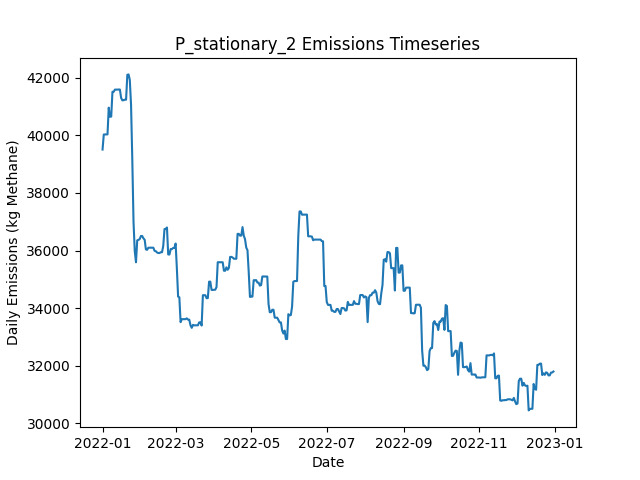

Values plotted in this chart, from the file beside it:
Date, Daily Emissions (Kg Methane), Daily Mitigable Emissions (Kg Methane), Daily Non-Mitigable Emissions (Kg Methan…, Daily Cost ($), Active Leaks, New Leaks, Leaks Repaired, Leaks Naturally Repaired, Leaks Tagged, Daily Repair Cost ($), Daily Natural Repair Cost ($), stationary_mdl_high Deployment Cost ($), stationary_mdl_high Sites flagged for Fo…, stationary_mdl_high Leaks tagged for rep…, stationary_mdl_high Sites Visited, stationary_mdl_high Travel Time (Minutes…, stationary_mdl_high Survey Time (Minutes…, OGI_FU_mdl_high Deployment Cost ($), OGI_FU_mdl_high Sites flagged for Follow…, OGI_FU_mdl_high Leaks tagged for repair, OGI_FU_mdl_high Sites Visited, OGI_FU_mdl_high Travel Time (Minutes), OGI_FU_mdl_high Survey Time (Minutes)
2022-01-01, 39508, 5207, 34301, 6030, 376, 377, 0, 1, 0.00000, 0.00000, 200, 6030, 0, , 10, 0, 0, 0.00000, , 0, 0, 0, 0
2022-01-02, 40030, 5729, 34301, 30, 376, 1, 0, 1, 0.00000, 0.00000, 200, 30, 0, , 10, 0, 0, 0.00000, , 0, 0, 0, 0
2022-01-03, 40032, 5731, 34301, 30, 377, 2, 0, 1, 0.00000, 0.00000, 200, 30, 0, , 10, 0, 0, 0.00000, , 0, 0, 0, 0
2022-01-04, 40032, 5731, 34301, 30, 377, 0, 0, 0, 0.00000, 0.00000, 0.00000, 30, 0, , 10, 0, 0, 0.00000, , 0, 0, 0, 0
2022-01-05, 40034, 5733, 34301, 30, 378, 1, 0, 0, 0.00000, 0.00000, 0.00000, 30, 0, , 10, 0, 0, 0.00000, , 0, 0, 0, 0
2022-01-06, 40961, 5797, 35165, 30, 380, 3, 0, 1, 0.00000, 0.00000, 200, 30, 0, , 10, 0, 0, 0.00000, , 0, 0, 0, 0
2022-01-07, 40647, 5776, 34871, 30, 378, 1, 0, 1, 0.00000, 0.00000, 200, 30, 0, , 10, 0, 0, 0.00000, , 0, 0, 0, 0
2022-01-08, 40651, 5780, 34871, 30, 379, 1, 0, 0, 0.00000, 0.00000, 0.00000, 30, 0, , 10, 0, 0, 0.00000, , 0, 0, 0, 0
2022-01-09, 41515, 5780, 35735, 30, 380, 1, 0, 0, 0.00000, 0.00000, 0.00000, 30, 0, , 10, 0, 0, 0.00000, , 0, 0, 0, 0
2022-01-10, 41514, 5779, 35735, 1030, 379, 0, 0, 1, 60, 0.00000, 200, 30, 10, , 10, 0, 0, 1000, , 60, 3, 120, 360
2022-01-11, 41588, 5853, 35735, 1030, 383, 4, 0, 0, 63, 0.00000, 0.00000, 30, 0, , 10, 0, 0, 1000, , 63, 3, 120, 360
2022-01-12, 41588, 5853, 35735, 1030, 382, 0, 0, 1, 65, 0.00000, 200, 30, 0, , 10, 0, 0, 1000, , 65, 3, 120, 360
2022-01-13, 41591, 5856, 35735, 530, 382, 1, 0, 1, 24, 0.00000, 200, 30, 0, , 10, 0, 0, 500, , 24, 1, 30, 120
2022-01-14, 41591, 5856, 35735, 30, 382, 0, 0, 0, 0.00000, 0.00000, 0.00000, 30, 0, , 10, 0, 0, 0.00000, , 0, 0, 0, 0
2022-01-15, 41592, 5857, 35735, 30, 383, 1, 0, 0, 0.00000, 0.00000, 0.00000, 30, 0, , 10, 0, 0, 0.00000, , 0, 0, 0, 0
2022-01-16, 41301, 5860, 35441, 30, 382, 2, 0, 2, 0.00000, 0.00000, 400, 30, 0, , 10, 0, 0, 0.00000, , 0, 0, 0, 0
2022-01-17, 41215, 5860, 35355, 30, 381, 0, 0, 0, 0.00000, 0.00000, 0.00000, 30, 0, , 10, 0, 0, 0.00000, , 0, 0, 0, 0
2022-01-18, 41221, 5866, 35355, 30, 383, 2, 0, 0, 0.00000, 0.00000, 0.00000, 30, 0, , 10, 0, 0, 0.00000, , 0, 0, 0, 0
2022-01-19, 41239, 5866, 35372, 1030, 384, 2, 0, 0, 74, 0.00000, 0.00000, 30, 10, , 10, 0, 0, 1000, , 74, 3, 120, 360
2022-01-20, 41239, 5866, 35372, 1030, 384, 0, 0, 0, 59, 0.00000, 0.00000, 30, 0, , 10, 0, 0, 1000, , 59, 3, 120, 360
2022-01-21, 42103, 5866, 36236, 1030, 385, 1, 0, 0, 59, 0.00000, 0.00000, 30, 0, , 10, 0, 0, 1000, , 59, 3, 120, 360
2022-01-22, 42117, 5881, 36236, 530, 385, 1, 0, 1, 19, 0.00000, 200, 30, 0, , 10, 0, 0, 500, , 19, 1, 30, 120
2022-01-23, 41927, 5881, 36046, 30, 383, 0, 0, 0, 0.00000, 0.00000, 0.00000, 30, 0, , 10, 0, 0, 0.00000, , 0, 0, 0, 0
2022-01-24, 41066, 5884, 35182, 30, 384, 2, 0, 0, 0.00000, 0.00000, 0.00000, 30, 0, , 10, 0, 0, 0.00000, , 0, 0, 0, 0
2022-01-25, 39198, 4016, 35182, 10030, 336, 2, 50, 0, 0.00000, 10000, 0.00000, 30, 0, , 10, 0, 0, 0.00000, , 0, 0, 0, 0
2022-01-26, 37003, 1821, 35182, 10230, 285, 0, 51, 0, 0.00000, 10200, 0.00000, 30, 0, , 10, 0, 0, 0.00000, , 0, 0, 0, 0
2022-01-27, 35977, 794.6, 35182, 11430, 230, 2, 57, 0, 0.00000, 11400, 0.00000, 30, 0, , 10, 0, 0, 0.00000, , 0, 0, 0, 0
2022-01-28, 35593, 411, 35182, 5030, 211, 1, 20, 0, 29, 4000, 0.00000, 30, 10, , 10, 0, 0, 1000, , 29, 3, 120, 360
2022-01-29, 36353, 411, 35942, 1030, 211, 1, 0, 0, 21, 0.00000, 0.00000, 30, 0, , 10, 0, 0, 1000, , 21, 3, 120, 360
2022-01-30, 36371, 428.7, 35942, 1030, 211, 1, 0, 1, 25, 0.00000, 200, 30, 0, , 10, 0, 0, 1000, , 25, 3, 120, 360
2022-01-31, 36398, 455.9, 35942, 530, 212, 1, 0, 0, 8, 0.00000, 0.00000, 30, 0, , 10, 0, 0, 500, , 8, 1, 30, 120
2022-02-01, 36505, 459.3, 36046, 30, 214, 2, 0, 0, 0.00000, 0.00000, 0.00000, 30, 0, , 10, 0, 0, 0.00000, , 0, 0, 0, 0
2022-02-02, 36505, 459.3, 36046, 30, 214, 0, 0, 0, 0.00000, 0.00000, 0.00000, 30, 0, , 10, 0, 0, 0.00000, , 0, 0, 0, 0
2022-02-03, 36425, 378.5, 36046, 4030, 195, 1, 20, 0, 0.00000, 4000, 0.00000, 30, 0, , 10, 0, 0, 0.00000, , 0, 0, 0, 0
2022-02-04, 36375, 329.1, 36046, 2030, 185, 0, 10, 0, 0.00000, 2000, 0.00000, 30, 0, , 10, 0, 0, 0.00000, , 0, 0, 0, 0
2022-02-05, 36038, 286.1, 35752, 2230, 172, 0, 11, 1, 0.00000, 2200, 200, 30, 0, , 10, 0, 0, 0.00000, , 0, 0, 0, 0
2022-02-06, 36027, 274.3, 35752, 1830, 168, 0, 4, 0, 17, 800, 0.00000, 30, 10, , 10, 0, 0, 1000, , 17, 3, 120, 360
2022-02-07, 36099, 346.6, 35752, 1030, 170, 2, 0, 0, 22, 0.00000, 0.00000, 30, 0, , 10, 0, 0, 1000, , 22, 3, 120, 360
2022-02-08, 36099, 346.6, 35752, 1030, 170, 0, 0, 0, 24, 0.00000, 0.00000, 30, 0, , 10, 0, 0, 1000, , 24, 3, 120, 360
2022-02-09, 36099, 346.6, 35752, 530, 170, 0, 0, 0, 8, 0.00000, 0.00000, 30, 0, , 10, 0, 0, 500, , 8, 1, 30, 120
2022-02-10, 36099, 346.6, 35752, 30, 170, 0, 0, 0, 0.00000, 0.00000, 0.00000, 30, 0, , 10, 0, 0, 0.00000, , 0, 0, 0, 0
2022-02-11, 36099, 346.4, 35752, 30, 169, 0, 0, 1, 0.00000, 0.00000, 200, 30, 0, , 10, 0, 0, 0.00000, , 0, 0, 0, 0
2022-02-12, 35990, 237.4, 35752, 2230, 158, 1, 11, 1, 0.00000, 2200, 200, 30, 0, , 10, 0, 0, 0.00000, , 0, 0, 0, 0
2022-02-13, 35977, 224.8, 35752, 1030, 153, 0, 5, 0, 0.00000, 1000, 0.00000, 30, 0, , 10, 0, 0, 0.00000, , 0, 0, 0, 0
2022-02-14, 35933, 180.6, 35752, 1230, 148, 1, 6, 0, 0.00000, 1200, 0.00000, 30, 0, , 10, 0, 0, 0.00000, , 0, 0, 0, 0
2022-02-15, 35914, 161.4, 35752, 1630, 145, 0, 3, 0, 20, 600, 0.00000, 30, 10, , 10, 0, 0, 1000, , 20, 3, 120, 360
2022-02-16, 35913, 161, 35752, 1030, 144, 0, 0, 1, 20, 0.00000, 200, 30, 0, , 10, 0, 0, 1000, , 20, 3, 120, 360
2022-02-17, 35941, 189.2, 35752, 1030, 146, 2, 0, 0, 16, 0.00000, 0.00000, 30, 0, , 10, 0, 0, 1000, , 16, 3, 120, 360
2022-02-18, 35941, 189.2, 35752, 530, 146, 0, 0, 0, 5, 0.00000, 0.00000, 30, 0, , 10, 0, 0, 500, , 5, 1, 30, 120
2022-02-19, 36157, 404.5, 35752, 30, 148, 3, 0, 1, 0.00000, 0.00000, 200, 30, 0, , 10, 0, 0, 0.00000, , 0, 0, 0, 0
2022-02-20, 36744, 404.2, 36340, 30, 149, 2, 0, 1, 0.00000, 0.00000, 200, 30, 0, , 10, 0, 0, 0.00000, , 0, 0, 0, 0
2022-02-21, 36753, 413.4, 36340, 30, 149, 1, 0, 1, 0.00000, 0.00000, 200, 30, 0, , 10, 0, 0, 0.00000, , 0, 0, 0, 0
2022-02-22, 36801, 374.3, 36426, 1430, 144, 2, 7, 0, 0.00000, 1400, 0.00000, 30, 0, , 10, 0, 0, 0.00000, , 0, 0, 0, 0
2022-02-23, 35864, 301.9, 35562, 630, 140, 0, 3, 0, 0.00000, 600, 0.00000, 30, 0, , 10, 0, 0, 0.00000, , 0, 0, 0, 0
2022-02-24, 35862, 299.9, 35562, 1430, 139, 1, 2, 0, 18, 400, 0.00000, 30, 10, , 10, 0, 0, 1000, , 18, 3, 120, 360
2022-02-25, 36052, 299.9, 35752, 1030, 139, 1, 0, 0, 16, 0.00000, 0.00000, 30, 0, , 10, 0, 0, 1000, , 16, 3, 120, 360
2022-02-26, 36052, 299.9, 35752, 1030, 139, 0, 0, 0, 16, 0.00000, 0.00000, 30, 0, , 10, 0, 0, 1000, , 16, 3, 120, 360
2022-02-27, 36090, 338, 35752, 530, 140, 1, 0, 0, 6, 0.00000, 0.00000, 30, 0, , 10, 0, 0, 500, , 6, 1, 30, 120
2022-02-28, 36090, 338, 35752, 30, 140, 0, 0, 0, 0.00000, 0.00000, 0.00000, 30, 0, , 10, 0, 0, 0.00000, , 0, 0, 0, 0
2022-03-01, 36243, 404.4, 35839, 30, 142, 2, 0, 0, 0.00000, 0.00000, 0.00000, 30, 0, , 10, 0, 0, 0.00000, , 0, 0, 0, 0
... 305 more rows
